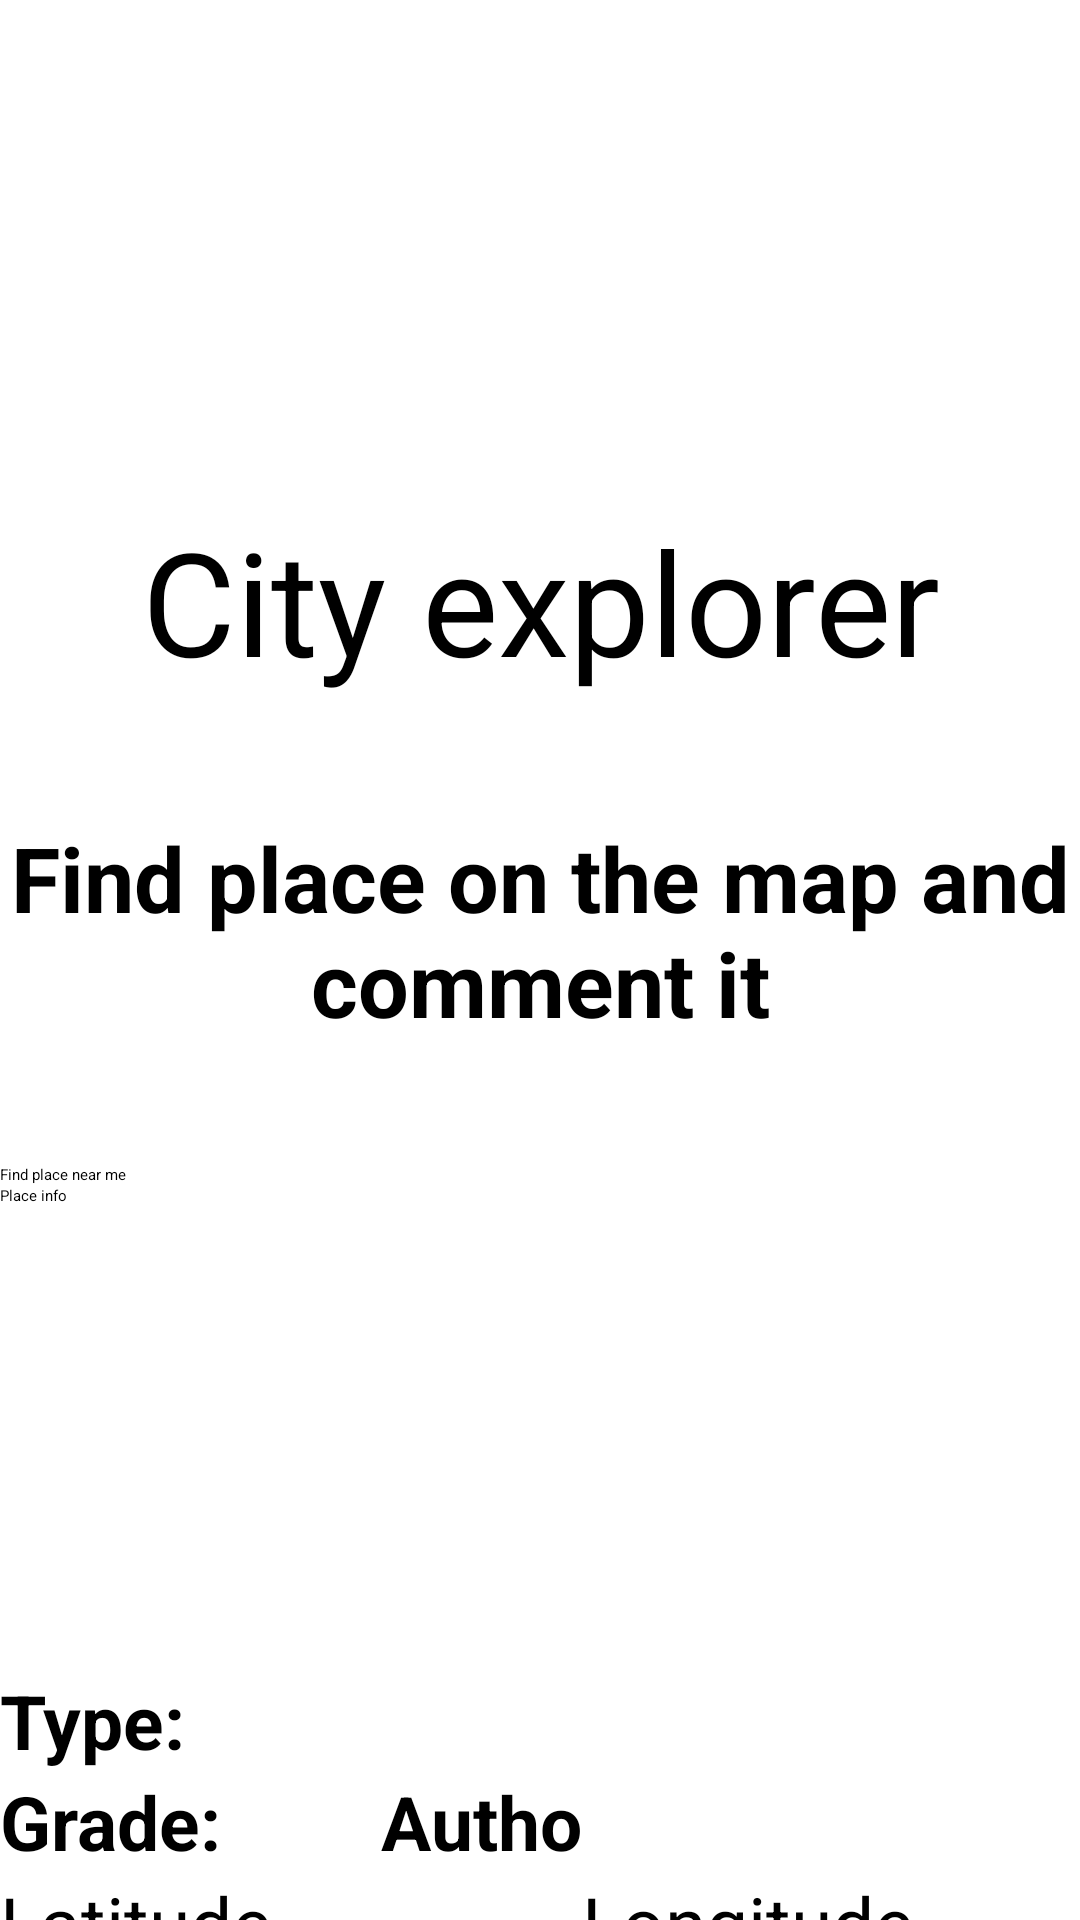

Reconstruct the res/layout file that produces this screen, plus the resources it refers to.
<!-- AndroidManifest.xml: application theme Theme.CityExplorer -->
<!-- res/layout/fragment_comment_grade.xml -->
<?xml version="1.0" encoding="utf-8"?>
<ScrollView xmlns:android="http://schemas.android.com/apk/res/android"
    xmlns:tools="http://schemas.android.com/tools"
    android:layout_width="match_parent"
    android:layout_height="match_parent"
    tools:context=".CommentGradeFragment">
    <LinearLayout
        android:layout_width="match_parent"
        android:layout_height="match_parent"
        android:orientation="vertical">


        <ImageView
            android:id="@+id/imageViewR3"
            android:layout_width="match_parent"
            android:layout_height="168dp"
            android:src="@drawable/elfak" />

        <TextView
            android:id="@+id/textViewR10"
            style="@style/Theme.CityExplorer"
            android:layout_width="match_parent"
            android:layout_height="79dp"
            android:layout_gravity="center_horizontal"
            android:text="@string/app_name"
            android:textAlignment="center"

            android:textSize="48sp" />

        <TextView
            android:id="@+id/textViewR3"
            android:layout_width="match_parent"
            android:layout_height="126dp"
            android:layout_marginBottom="15dp"
            android:gravity="center"
            android:text="Find place on the map and comment it"
            android:textSize="30sp"
            android:textStyle="bold" />

        <Button
            android:id="@+id/buttonOpenMap"
            android:layout_width="match_parent"
            android:layout_height="wrap_content"
            android:text="Find place near me" />



        <Button
            android:layout_width="match_parent"
            android:layout_height="wrap_content"
            android:text="Place info"
            android:id="@+id/buttonInfo"
            android:enabled="false"/>

        <TextView
            android:id="@+id/commentName"
            android:layout_width="match_parent"
            android:layout_height="wrap_content"
            android:textAlignment="center"
            android:textSize="35sp"
            android:textStyle="bold"
            tools:text="Name " />

        <ImageView
            android:id="@+id/commentPic"
            android:layout_width="match_parent"
            android:layout_height="108dp" />
        <ProgressBar
            android:layout_width="match_parent"
            android:layout_height="wrap_content"
            android:id="@+id/picProgress"
            android:visibility="gone"/>

        <LinearLayout
            android:layout_width="match_parent"
            android:layout_height="wrap_content"
            android:orientation="horizontal">

            <TextView
                android:id="@+id/TextType"
                android:layout_width="wrap_content"
                android:layout_height="match_parent"
                android:text="Type: "
                android:textSize="25sp"
                android:textStyle="bold" />

            <TextView
                android:id="@+id/commentType"
                android:layout_width="wrap_content"
                android:layout_height="wrap_content"
                android:textSize="25sp"
                tools:text="Restaurant" />
        </LinearLayout>
        <LinearLayout
            android:layout_width="match_parent"
            android:layout_height="wrap_content"
            android:orientation="horizontal">

            <TextView
                android:id="@+id/TextGrade"
                android:layout_width="91dp"
                android:layout_height="wrap_content"
                android:text="Grade: "
                android:textSize="25sp"
                android:textStyle="bold" />

            <TextView
                android:id="@+id/commentGradeB"
                android:layout_width="36dp"
                android:layout_height="match_parent"
                android:textSize="25sp"
                tools:text="9" />

            <TextView
                android:id="@+id/TextAuthor"
                android:layout_width="73dp"
                android:layout_height="match_parent"
                android:text="Author:"
                android:textSize="25sp"
                android:textStyle="bold" />

            <TextView
                android:id="@+id/commentAuthor"
                android:layout_width="153dp"
                android:layout_height="wrap_content"
                android:textSize="25sp"
                tools:text="Some name" />

        </LinearLayout>
        <ProgressBar
            android:layout_width="match_parent"
            android:layout_height="wrap_content"
            android:id="@+id/commentProgress"
            android:visibility="gone"/>


        <LinearLayout
            android:layout_width="match_parent"
            android:layout_height="36dp"
            android:orientation="horizontal">

            <TextView
                android:id="@+id/commentLatitude"
                android:layout_width="149dp"
                android:layout_height="match_parent"
                android:layout_marginRight="45dp"
                android:text="Latitude"
                android:textSize="25sp" />

            <TextView
                android:id="@+id/commentLongitude"
                android:layout_width="168dp"
                android:layout_height="match_parent"
                android:text="Longitude"
                android:textSize="25sp" />

        </LinearLayout>

        <EditText
            android:id="@+id/commentGrade"
            android:layout_width="match_parent"
            android:layout_height="63dp"
            android:ems="10"
            android:hint="Enter grade 1-10"
            android:inputType="number"
            android:textAlignment="center"
            android:textSize="25sp" />

        <EditText
            android:id="@+id/editComment"
            android:layout_width="match_parent"
            android:layout_height="298dp"
            android:ems="10"
            android:gravity="start|top"
            android:hint="Comment"
            android:inputType="textMultiLine"
            android:textSize="20sp" />

        <LinearLayout
            android:layout_width="match_parent"
            android:layout_height="69dp"
            android:orientation="horizontal">

            <Button
                android:id="@+id/commentSend"
                android:layout_width="wrap_content"
                android:layout_height="69dp"
                android:layout_marginRight="15dp"
                android:text="Send comment" />

            <Button
                android:id="@+id/commentBack"
                android:layout_width="181dp"
                android:layout_height="match_parent"
                android:text="Back" />
        </LinearLayout>
        <Button
            android:layout_width="match_parent"
            android:layout_height="wrap_content"
            android:id="@+id/buttonAllComments"
            android:text="See all comments about a place"/>
        <ProgressBar
            android:layout_width="wrap_content"
            android:layout_height="wrap_content"
            android:id="@+id/writeCommentsPB"
            android:visibility="gone"/>

    </LinearLayout>
</ScrollView>
<!-- resources referenced by this layout -->
<resources>
  <string name="app_name">City explorer</string>
  <style name="Theme.CityExplorer" parent="Base.Theme.CityExplorer">
          
          <item name="android:navigationBarColor">@android:color/transparent</item>
          <item name="android:statusBarColor">@android:color/transparent</item>
          <item name="android:windowLightStatusBar">?attr/isLightTheme</item>
      </style>
</resources>
